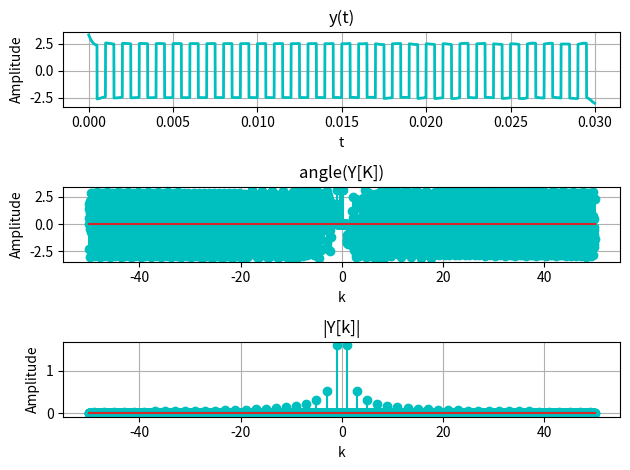
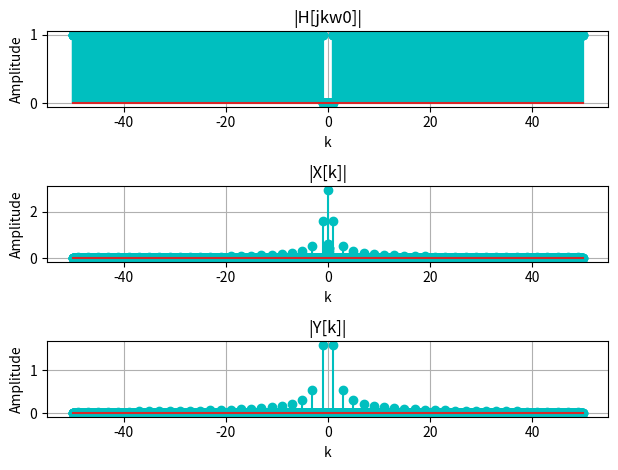

These charts were generated, in order, by the following Python code:

# Luiz Fantin Neto - 2018102590

import numpy as np
import scipy as sp
import matplotlib.pyplot as plt
from numpy import pi
from numpy.fft import fft, ifft, fftfreq, fftshift
import scipy as sc
from scipy import signal

def square(wt, duty = 0.5):
    sq = sc.signal.square(wt, duty=duty )
    return sq

# Filtro Passa-Altas
def passaAlta(freq):
    if np.abs(freq)>=1990*pi:
        return 1.0
    else:
        return 0.0



# definindo o sinal continuo periódico
fs = 1000 # freq. do sinal periódico
w0 = 2*pi*fs # frequencia angular
Ts = 1/fs # período fundamental do sinal
Tam = 1/(100*fs) # período de amostragem 100 vezes menor que o período do sinal
Np = 30 # quantidade de periodos no vetor do sinal

# Criando o vetor de tempo,5 períodos, e intervalo de Tam
t = np.arange(0,Ts*Np,Tam)

# criando x(t)
s = 2.5*square(w0*t,duty = 0.50)
frand = np.random.rand(2) # fase aleatoria para as variaveis do sinal ns(t)
Vfrq = (1+np.cos(200*t+(pi*frand[0]) ))*(100/2)
Vdc = (1+np.cos(200*t+(pi*frand[1])))*(5/2)
ns = Vdc + 2.5*np.cos(2*pi*Vfrq*t)

x = s + ns

#criando o vetor de frequencia
w = fftfreq(len(t), d=(1/Ts)*Tam)

# calculando a FS dos sinais envolvidos
X = fft(x)/len(x)

# Calculo de H[jkw0]
H = np.array([passaAlta(1j*freq*w0) for freq in w])

# calculando o modulo - magnitude do espectro
ModX = np.abs(X)
ModH = np.abs(H)

#saida
Y = H * X

# |Y[k]|
ModY = np.abs(Y)
phasY = np.angle(Y)

# y(t)
y = ifft(Y)*len(x)
y = np.real(y)


# Plot dos gráficos
fig0, ax0 = plt.subplots(3, 1)
ax0[0].plot(t, y, 'c-', lw=2,  label="y(t)")
ax0[0].set_ylabel("Amplitude")
ax0[0].set_xlabel("t")
ax0[0].grid(True)
ax0[0].set_title('y(t)')

ax0[1].stem(w, phasY, 'c-', label="angle(Y[K])")
ax0[1].set_ylabel("Amplitude")
ax0[1].set_xlabel("k")
ax0[1].grid(True)
ax0[1].set_title('angle(Y[K])')

ax0[2].stem(w, ModY, 'c-', label="|Y[K]|")
ax0[2].set_ylabel("Amplitude")
ax0[2].set_xlabel("k")
ax0[2].grid(True)
ax0[2].set_title('|Y[k]|')

fig1, ax1 = plt.subplots(3, 1)

ax1[0].stem(w, ModH, 'c-', label="|H[jkw0]|")
ax1[0].set_ylabel("Amplitude")
ax1[0].set_xlabel("k")
ax1[0].grid(True)
ax1[0].set_title('|H[jkw0]|')

ax1[1].stem(w, ModX, 'c-', label="|X[K]|")
ax1[1].set_ylabel("Amplitude")
ax1[1].set_xlabel("k")
ax1[1].grid(True)
ax1[1].set_title('|X[k]|')

ax1[2].stem(w, ModY, 'c-', label="|Y[K]|")
ax1[2].set_ylabel("Amplitude")
ax1[2].set_xlabel("k")
ax1[2].grid(True)
ax1[2].set_title('|Y[k]|')

fig0.tight_layout()
fig1.tight_layout()

plt.show()